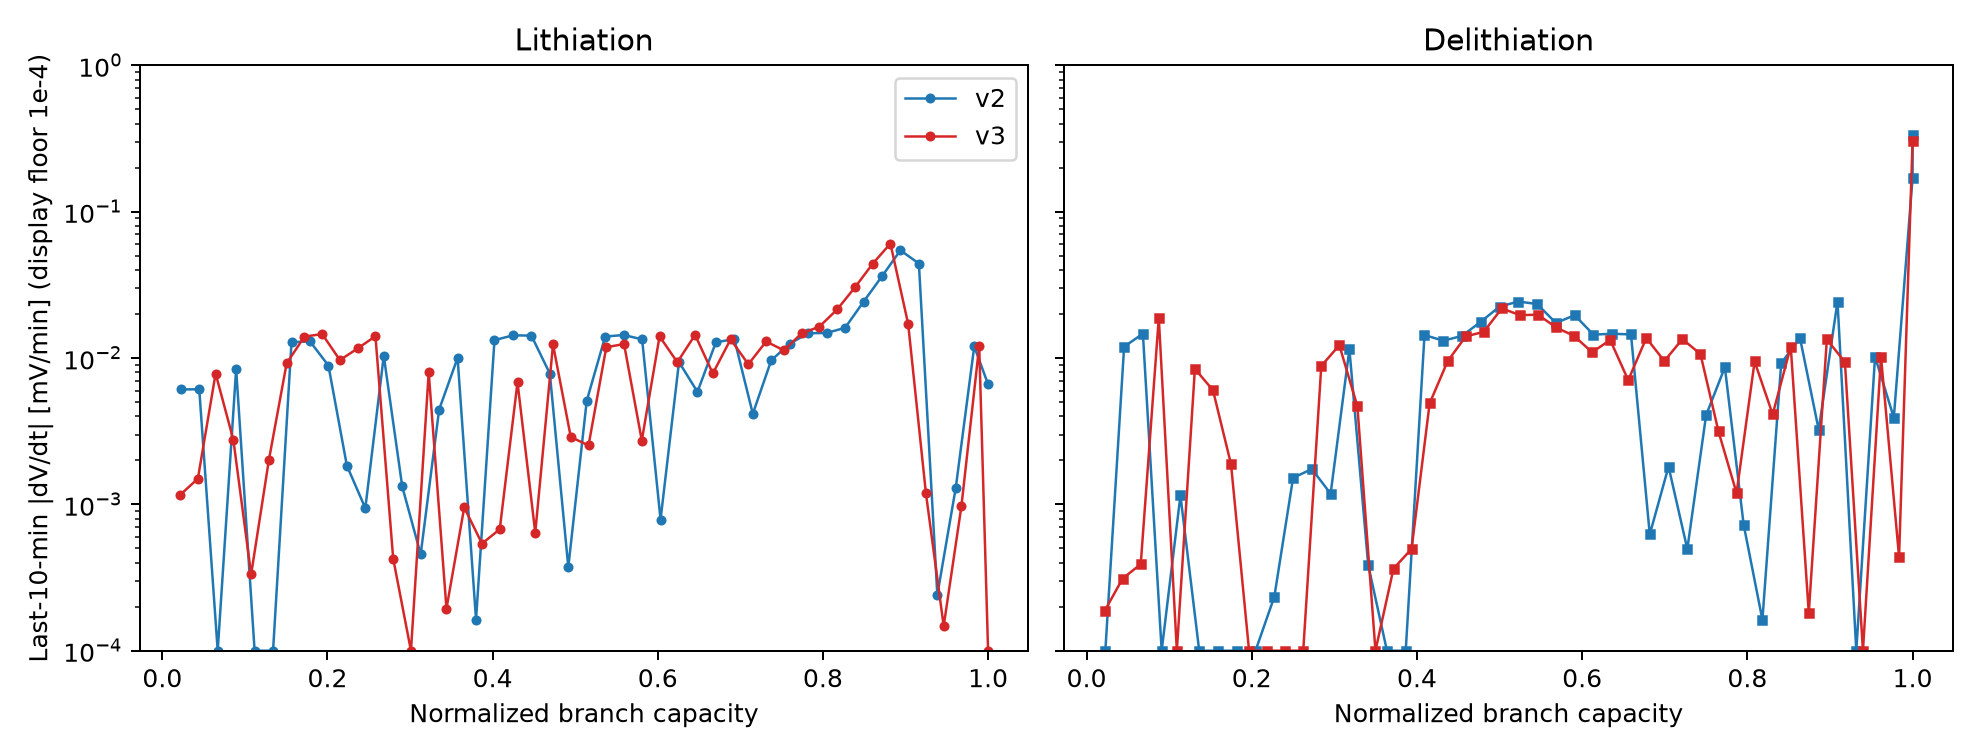

Data behind this chart, as committed beside it:
cell, direction, pulse_number, cumulative_branch_capacity_mAh, rest_step_number, rest_start_time, rest_end_time, rest_duration_min, rest_context, rest_start_voltage_V, rest_voltage_at_60_min_V, rest_end_voltage_at_120_min_V, delta_V_2h_minus_1h_mV, last_10_min_slope_mV_per_min, last_10_min_abs_dVdt_mV_per_min, rest_record_count, q_norm_branch
v2, lithiation, 0, 0.0, 6, 2026-09-07 04:45:47, 2026-09-07 06:45:47, 120.0, pre_gitt_initial, 1.5, 0.9404, 0.9161, -24.3, -0.2684, 0.2684, 7201, 0.0
v2, lithiation, 1, 0.04, 8, 2026-09-07 06:55:47, 2026-09-07 08:55:47, 120.0, after_pulse, 0.4359, 0.4805, 0.4812, 0.7, 0.006101, 0.006101, 7201, 0.02235
v2, lithiation, 2, 0.08, 10, 2026-09-07 09:05:47, 2026-09-07 11:05:47, 120.0, after_pulse, 0.3127, 0.3551, 0.3557, 0.6, 0.006118, 0.006118, 7201, 0.04469
v2, lithiation, 3, 0.12, 12, 2026-09-07 11:15:47, 2026-09-07 13:15:47, 120.0, after_pulse, 0.2344, 0.2759, 0.2763, 0.4, 9.419516752279623e-05, 9.419516752279623e-05, 7201, 0.06704
v2, lithiation, 4, 0.16, 14, 2026-09-07 13:25:47, 2026-09-07 15:25:47, 120.0, after_pulse, 0.1834, 0.222, 0.2224, 0.4, 0.008419, 0.008419, 7201, 0.08939
v2, lithiation, 5, 0.2, 16, 2026-09-07 15:35:47, 2026-09-07 17:35:47, 120.0, after_pulse, 0.171, 0.21, 0.2104, 0.4, -8.232922314126763e-16, 8.232922314126763e-16, 7201, 0.1117
v2, lithiation, 6, 0.24, 18, 2026-09-07 17:45:47, 2026-09-07 19:45:46, 120, after_pulse, 0.1667, 0.2081, 0.2087, 0.6, 9.485851377342804e-05, 9.485851377342804e-05, 7201, 0.1341
v2, lithiation, 7, 0.28, 20, 2026-09-07 19:55:46, 2026-09-07 21:55:46, 120.0, after_pulse, 0.1619, 0.2057, 0.2065, 0.8, 0.01283, 0.01283, 7201, 0.1564
v2, lithiation, 8, 0.32, 22, 2026-09-07 22:05:46, 2026-09-08 00:05:46, 120.0, after_pulse, 0.156, 0.2016, 0.2026, 1, 0.013, 0.013, 7201, 0.1788
v2, lithiation, 9, 0.36, 24, 2026-09-08 00:15:46, 2026-09-08 02:15:46, 120.0, after_pulse, 0.149, 0.1945, 0.1955, 1, 0.008891, 0.008891, 7201, 0.2011
v2, lithiation, 10, 0.4, 26, 2026-09-08 02:25:46, 2026-09-08 04:25:46, 120.0, after_pulse, 0.1405, 0.1845, 0.1852, 0.7, 0.001841, 0.001841, 7201, 0.2235
v2, lithiation, 11, 0.44, 28, 2026-09-08 04:35:46, 2026-09-08 06:35:46, 120.0, after_pulse, 0.1311, 0.1741, 0.1747, 0.6, 0.0009423, 0.0009423, 7201, 0.2458
v2, lithiation, 12, 0.48, 30, 2026-09-08 06:45:46, 2026-09-08 08:45:46, 120.0, after_pulse, 0.122, 0.1644, 0.165, 0.6, 0.01036, 0.01036, 7201, 0.2682
v2, lithiation, 13, 0.52, 32, 2026-09-08 08:55:46, 2026-09-08 10:55:45, 120, after_pulse, 0.1138, 0.1558, 0.1563, 0.5, 0.001325, 0.001325, 7201, 0.2905
v2, lithiation, 14, 0.56, 34, 2026-09-08 11:05:45, 2026-09-08 13:05:45, 120.0, after_pulse, 0.1066, 0.1493, 0.1498, 0.5, 0.0004557, 0.0004557, 7201, 0.3128
v2, lithiation, 15, 0.6, 36, 2026-09-08 13:15:45, 2026-09-08 15:15:45, 120.0, after_pulse, 0.0997, 0.1425, 0.1431, 0.6, 0.004445, 0.004445, 7201, 0.3352
v2, lithiation, 16, 0.64, 38, 2026-09-08 15:25:45, 2026-09-08 17:25:45, 120.0, after_pulse, 0.0933, 0.1352, 0.1358, 0.6, 0.01002, 0.01002, 7201, 0.3575
v2, lithiation, 17, 0.68, 40, 2026-09-08 17:35:45, 2026-09-08 19:35:44, 120, after_pulse, 0.0888, 0.1306, 0.1311, 0.5, 0.0001632, 0.0001632, 7201, 0.3799
v2, lithiation, 18, 0.72, 42, 2026-09-08 19:45:44, 2026-09-08 21:45:44, 120.0, after_pulse, 0.0861, 0.1284, 0.129, 0.6, 0.01325, 0.01325, 7201, 0.4022
v2, lithiation, 19, 0.76, 44, 2026-09-08 21:55:44, 2026-09-08 23:55:44, 120.0, after_pulse, 0.084, 0.1264, 0.127, 0.6, 0.01429, 0.01429, 7201, 0.4246
v2, lithiation, 20, 0.8, 46, 2026-09-09 00:05:44, 2026-09-09 02:05:44, 120.0, after_pulse, 0.0824, 0.1251, 0.1257, 0.6, 0.01424, 0.01424, 7201, 0.4469
v2, lithiation, 21, 0.84, 48, 2026-09-09 02:15:44, 2026-09-09 04:15:44, 120.0, after_pulse, 0.0813, 0.1246, 0.1252, 0.6, 0.00783, 0.00783, 7201, 0.4693
v2, lithiation, 22, 0.88, 50, 2026-09-09 04:25:44, 2026-09-09 06:25:44, 120.0, after_pulse, 0.0804, 0.1243, 0.1249, 0.6, 0.0003725, 0.0003725, 7201, 0.4916
v2, lithiation, 23, 0.92, 52, 2026-09-09 06:35:44, 2026-09-09 08:35:44, 120.0, after_pulse, 0.0796, 0.1241, 0.1248, 0.7, 0.005108, 0.005108, 7201, 0.514
v2, lithiation, 24, 0.96, 54, 2026-09-09 08:45:44, 2026-09-09 10:45:43, 120, after_pulse, 0.0787, 0.1239, 0.1246, 0.7, 0.01403, 0.01403, 7201, 0.5363
v2, lithiation, 25, 1, 56, 2026-09-09 10:55:43, 2026-09-09 12:55:43, 120.0, after_pulse, 0.0777, 0.1237, 0.1244, 0.7, 0.01436, 0.01436, 7201, 0.5587
v2, lithiation, 26, 1.04, 58, 2026-09-09 13:05:43, 2026-09-09 15:05:43, 120.0, after_pulse, 0.0767, 0.1235, 0.1242, 0.7, 0.01343, 0.01343, 7201, 0.581
v2, lithiation, 27, 1.08, 60, 2026-09-09 15:15:43, 2026-09-09 17:15:43, 120.0, after_pulse, 0.0755, 0.1232, 0.1239, 0.7, 0.0007874, 0.0007874, 7201, 0.6034
v2, lithiation, 28, 1.12, 62, 2026-09-09 17:25:43, 2026-09-09 19:25:43, 120.0, after_pulse, 0.0741, 0.1229, 0.1236, 0.7, 0.009383, 0.009383, 7201, 0.6257
v2, lithiation, 29, 1.16, 64, 2026-09-09 19:35:43, 2026-09-09 21:35:43, 120.0, after_pulse, 0.0726, 0.1226, 0.1234, 0.8, 0.005872, 0.005872, 7201, 0.648
v2, lithiation, 30, 1.2, 66, 2026-09-09 21:45:43, 2026-09-09 23:45:43, 120.0, after_pulse, 0.071, 0.1222, 0.123, 0.8, 0.01284, 0.01284, 7201, 0.6704
v2, lithiation, 31, 1.24, 68, 2026-09-09 23:55:43, 2026-09-10 01:55:43, 120.0, after_pulse, 0.0691, 0.1218, 0.1226, 0.8, 0.01345, 0.01345, 7201, 0.6927
v2, lithiation, 32, 1.28, 70, 2026-09-10 02:05:43, 2026-09-10 04:05:43, 120.0, after_pulse, 0.067, 0.1213, 0.1222, 0.9, 0.00416, 0.00416, 7201, 0.7151
v2, lithiation, 33, 1.32, 72, 2026-09-10 04:15:43, 2026-09-10 06:15:43, 120.0, after_pulse, 0.0647, 0.1207, 0.1216, 0.9, 0.009654, 0.009654, 7201, 0.7374
v2, lithiation, 34, 1.36, 74, 2026-09-10 06:25:43, 2026-09-10 08:25:43, 120.0, after_pulse, 0.0621, 0.12, 0.121, 1, 0.01253, 0.01253, 7201, 0.7598
v2, lithiation, 35, 1.4, 76, 2026-09-10 08:35:43, 2026-09-10 10:35:42, 120, after_pulse, 0.0592, 0.1191, 0.1203, 1.2, 0.01478, 0.01478, 7202, 0.7821
v2, lithiation, 36, 1.44, 78, 2026-09-10 10:45:43, 2026-09-10 12:45:42, 120, after_pulse, 0.085, 0.118, 0.1194, 1.4, 0.01484, 0.01484, 7201, 0.8045
v2, lithiation, 37, 1.48, 80, 2026-09-10 12:55:43, 2026-09-10 14:55:43, 120.0, after_pulse, 0.0826, 0.1165, 0.1183, 1.8, 0.01609, 0.01609, 7200, 0.8268
v2, lithiation, 38, 1.52, 82, 2026-09-10 15:05:43, 2026-09-10 17:05:43, 120.0, after_pulse, 0.0484, 0.1142, 0.1165, 2.3, 0.02425, 0.02425, 7201, 0.8492
v2, lithiation, 39, 1.56, 84, 2026-09-10 17:15:43, 2026-09-10 19:15:42, 120, after_pulse, 0.0437, 0.1102, 0.1135, 3.3, 0.03619, 0.03619, 7201, 0.8715
v2, lithiation, 40, 1.6, 86, 2026-09-10 19:25:42, 2026-09-10 21:25:42, 120.0, after_pulse, 0.0382, 0.1033, 0.1078, 4.5, 0.05448, 0.05448, 7201, 0.8939
v2, lithiation, 41, 1.64, 88, 2026-09-10 21:35:42, 2026-09-10 23:35:42, 120.0, after_pulse, 0.0317, 0.0943, 0.0971, 2.8, 0.04424, 0.04424, 7201, 0.9162
v2, lithiation, 42, 1.68, 90, 2026-09-10 23:45:42, 2026-09-11 01:45:41, 120, after_pulse, 0.0249, 0.089, 0.0894, 0.4, 0.0002408, 0.0002408, 7201, 0.9385
v2, lithiation, 43, 1.72, 92, 2026-09-11 01:55:41, 2026-09-11 03:55:41, 120.0, after_pulse, 0.0182, 0.0871, 0.0875, 0.4, 0.001302, 0.001302, 7201, 0.9609
v2, lithiation, 44, 1.76, 94, 2026-09-11 04:05:41, 2026-09-11 06:05:41, 120.0, after_pulse, 0.0109, 0.0868, 0.0873, 0.5, 0.01202, 0.01202, 7201, 0.9832
v2, lithiation, 45, 1.79, 96, 2026-09-11 06:13:34, 2026-09-11 08:13:34, 120.0, after_pulse, 0.005, 0.0869, 0.0874, 0.5, 0.006611, 0.006611, 7201, 1.0
v2, delithiation, 1, 0.04, 98, 2026-09-11 08:23:34, 2026-09-11 10:23:34, 120.0, after_pulse, 0.1457, 0.0885, 0.0884, -0.1, 1.2464683522514072e-16, 1.2464683522514072e-16, 7201, 0.02273
v2, delithiation, 2, 0.08, 100, 2026-09-11 10:33:34, 2026-09-11 12:33:34, 120.0, after_pulse, 0.1417, 0.09, 0.0896, -0.4, -0.01196, 0.01196, 7201, 0.04545
v2, delithiation, 3, 0.12, 102, 2026-09-11 12:43:34, 2026-09-11 14:43:34, 120.0, after_pulse, 0.1466, 0.0941, 0.0931, -1, -0.01466, 0.01466, 7201, 0.06818
v2, delithiation, 4, 0.16, 104, 2026-09-11 14:53:34, 2026-09-11 16:53:34, 120.0, after_pulse, 0.158, 0.1135, 0.1134, -0.1, 2.1092578897302072e-16, 2.1092578897302072e-16, 7201, 0.09091
v2, delithiation, 5, 0.2, 106, 2026-09-11 17:03:34, 2026-09-11 19:03:33, 120, after_pulse, 0.1657, 0.123, 0.1226, -0.4, -0.00115, 0.00115, 7202, 0.1136
v2, delithiation, 6, 0.24, 108, 2026-09-11 19:13:34, 2026-09-11 21:13:33, 120, after_pulse, 0.1449, 0.1265, 0.1261, -0.4, 3.54432498701808e-16, 3.54432498701808e-16, 7201, 0.1364
v2, delithiation, 7, 0.28, 110, 2026-09-11 21:23:34, 2026-09-11 23:23:33, 120, after_pulse, 0.1467, 0.1282, 0.1278, -0.4, 2.8303281090734113e-16, 2.8303281090734113e-16, 7201, 0.1591
v2, delithiation, 8, 0.32, 112, 2026-09-11 23:33:34, 2026-09-12 01:33:33, 120, after_pulse, 0.1477, 0.1291, 0.1288, -0.3, 3.643333923433162e-17, 3.643333923433162e-17, 7200, 0.1818
v2, delithiation, 9, 0.36, 114, 2026-09-12 01:43:33, 2026-09-12 03:43:33, 120.0, after_pulse, 0.1712, 0.1297, 0.1294, -0.3, 8.250279956468808e-16, 8.250279956468808e-16, 7201, 0.2045
v2, delithiation, 10, 0.4, 116, 2026-09-12 03:53:33, 2026-09-12 05:53:33, 120.0, after_pulse, 0.1715, 0.1301, 0.1298, -0.3, -0.0002335, 0.0002335, 7201, 0.2273
v2, delithiation, 11, 0.44, 118, 2026-09-12 06:03:33, 2026-09-12 08:03:33, 120.0, after_pulse, 0.1719, 0.1304, 0.1301, -0.3, -0.001516, 0.001516, 7201, 0.25
v2, delithiation, 12, 0.48, 120, 2026-09-12 08:13:33, 2026-09-12 10:13:32, 120, after_pulse, 0.1723, 0.1306, 0.1304, -0.2, -0.001744, 0.001744, 7201, 0.2727
v2, delithiation, 13, 0.52, 122, 2026-09-12 10:23:32, 2026-09-12 12:23:32, 120.0, after_pulse, 0.1727, 0.1309, 0.1306, -0.3, -0.001183, 0.001183, 7201, 0.2955
v2, delithiation, 14, 0.56, 124, 2026-09-12 12:33:32, 2026-09-12 14:33:32, 120.0, after_pulse, 0.1732, 0.1311, 0.1307, -0.4, -0.01151, 0.01151, 7201, 0.3182
... 125 more rows
